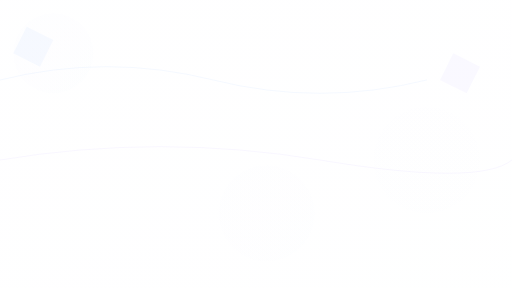
t = 0.00 s
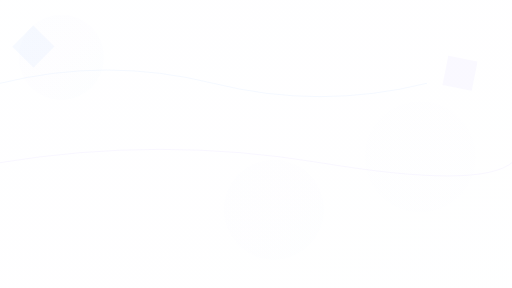
t = 1.50 s
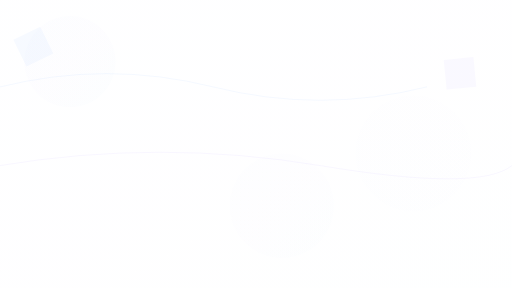
t = 3.13 s
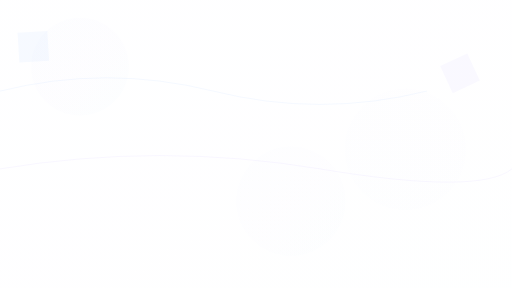
t = 5.00 s
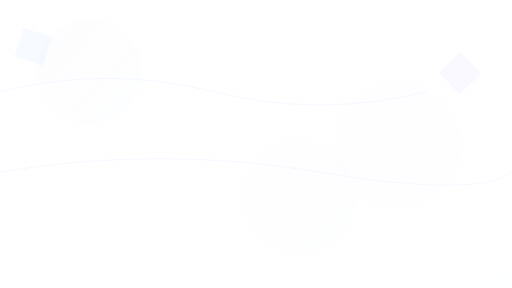
t = 6.75 s
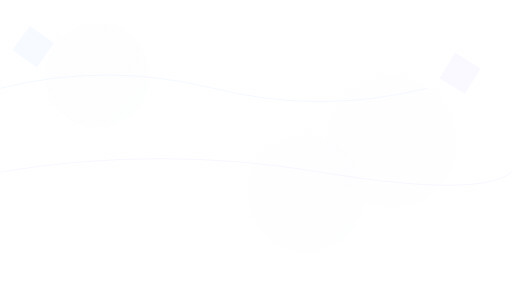
t = 8.25 s

The animated SVG that drew these frames (rendered in a browser with its animation timeline set to each time). Animation: 18 SMIL elements (animate=16,animateTransform=2); frames cover the first 8.25 s, repeats indefinitely.

<svg xmlns="http://www.w3.org/2000/svg" width="100%" height="100%" viewBox="0 0 1920 1080" preserveAspectRatio="xMidYMid slice">
  <defs>
    <linearGradient id="gradient1" x1="0%" y1="0%" x2="100%" y2="100%">
      <stop offset="0%" style="stop-color:rgba(59, 130, 246, 0.15);stop-opacity:1">
        <animate attributeName="stop-opacity" values="0.15;0.25;0.15" dur="8s" repeatCount="indefinite"/>
      </stop>
      <stop offset="50%" style="stop-color:rgba(139, 92, 246, 0.15);stop-opacity:1">
        <animate attributeName="stop-opacity" values="0.15;0.25;0.15" dur="8s" repeatCount="indefinite"/>
      </stop>
      <stop offset="100%" style="stop-color:rgba(6, 182, 212, 0.15);stop-opacity:1">
        <animate attributeName="stop-opacity" values="0.15;0.25;0.15" dur="8s" repeatCount="indefinite"/>
      </stop>
    </linearGradient>
    
    <linearGradient id="gradient2" x1="100%" y1="0%" x2="0%" y2="100%">
      <stop offset="0%" style="stop-color:rgba(139, 92, 246, 0.1);stop-opacity:1">
        <animate attributeName="stop-opacity" values="0.1;0.2;0.1" dur="10s" repeatCount="indefinite"/>
      </stop>
      <stop offset="100%" style="stop-color:rgba(59, 130, 246, 0.1);stop-opacity:1">
        <animate attributeName="stop-opacity" values="0.1;0.2;0.1" dur="10s" repeatCount="indefinite"/>
      </stop>
    </linearGradient>

    <filter id="glow">
      <feGaussianBlur stdDeviation="3" result="coloredBlur"/>
      <feMerge>
        <feMergeNode in="coloredBlur"/>
        <feMergeNode in="SourceGraphic"/>
      </feMerge>
    </filter>
  </defs>

  <!-- Animated background circles -->
  <circle cx="200" cy="200" r="150" fill="url(#gradient1)" opacity="0.3">
    <animate attributeName="cx" values="200;400;200" dur="20s" repeatCount="indefinite"/>
    <animate attributeName="cy" values="200;300;200" dur="20s" repeatCount="indefinite"/>
    <animate attributeName="r" values="150;200;150" dur="15s" repeatCount="indefinite"/>
  </circle>

  <circle cx="1600" cy="600" r="200" fill="url(#gradient2)" opacity="0.25">
    <animate attributeName="cx" values="1600;1400;1600" dur="25s" repeatCount="indefinite"/>
    <animate attributeName="cy" values="600;500;600" dur="25s" repeatCount="indefinite"/>
    <animate attributeName="r" values="200;250;200" dur="18s" repeatCount="indefinite"/>
  </circle>

  <circle cx="1000" cy="800" r="180" fill="url(#gradient1)" opacity="0.2">
    <animate attributeName="cx" values="1000;1200;1000" dur="22s" repeatCount="indefinite"/>
    <animate attributeName="cy" values="800;700;800" dur="22s" repeatCount="indefinite"/>
    <animate attributeName="r" values="180;220;180" dur="16s" repeatCount="indefinite"/>
  </circle>

  <!-- Flowing lines -->
  <path d="M 0,300 Q 400,200 800,300 T 1600,300" stroke="rgba(59, 130, 246, 0.1)" stroke-width="2" fill="none" stroke-linecap="round">
    <animate attributeName="d" 
      values="M 0,300 Q 400,200 800,300 T 1600,300;M 0,350 Q 400,250 800,350 T 1600,350;M 0,300 Q 400,200 800,300 T 1600,300" 
      dur="12s" 
      repeatCount="indefinite"/>
  </path>

  <path d="M 0,600 Q 600,500 1200,600 T 1920,600" stroke="rgba(139, 92, 246, 0.1)" stroke-width="2" fill="none" stroke-linecap="round">
    <animate attributeName="d" 
      values="M 0,600 Q 600,500 1200,600 T 1920,600;M 0,650 Q 600,550 1200,650 T 1920,650;M 0,600 Q 600,500 1200,600 T 1920,600" 
      dur="15s" 
      repeatCount="indefinite"/>
  </path>

  <!-- Geometric shapes -->
  <polygon points="100,100 200,150 150,250 50,200" fill="rgba(59, 130, 246, 0.08)" opacity="0.5">
    <animateTransform attributeName="transform" type="rotate" values="0 125 175;360 125 175" dur="30s" repeatCount="indefinite"/>
  </polygon>

  <polygon points="1700,200 1800,250 1750,350 1650,300" fill="rgba(139, 92, 246, 0.08)" opacity="0.5">
    <animateTransform attributeName="transform" type="rotate" values="360 1725 275;0 1725 275" dur="35s" repeatCount="indefinite"/>
  </polygon>

  <!-- Mesh gradient overlay -->
  <rect width="100%" height="100%" fill="url(#gradient1)" opacity="0.1"/>
</svg>
